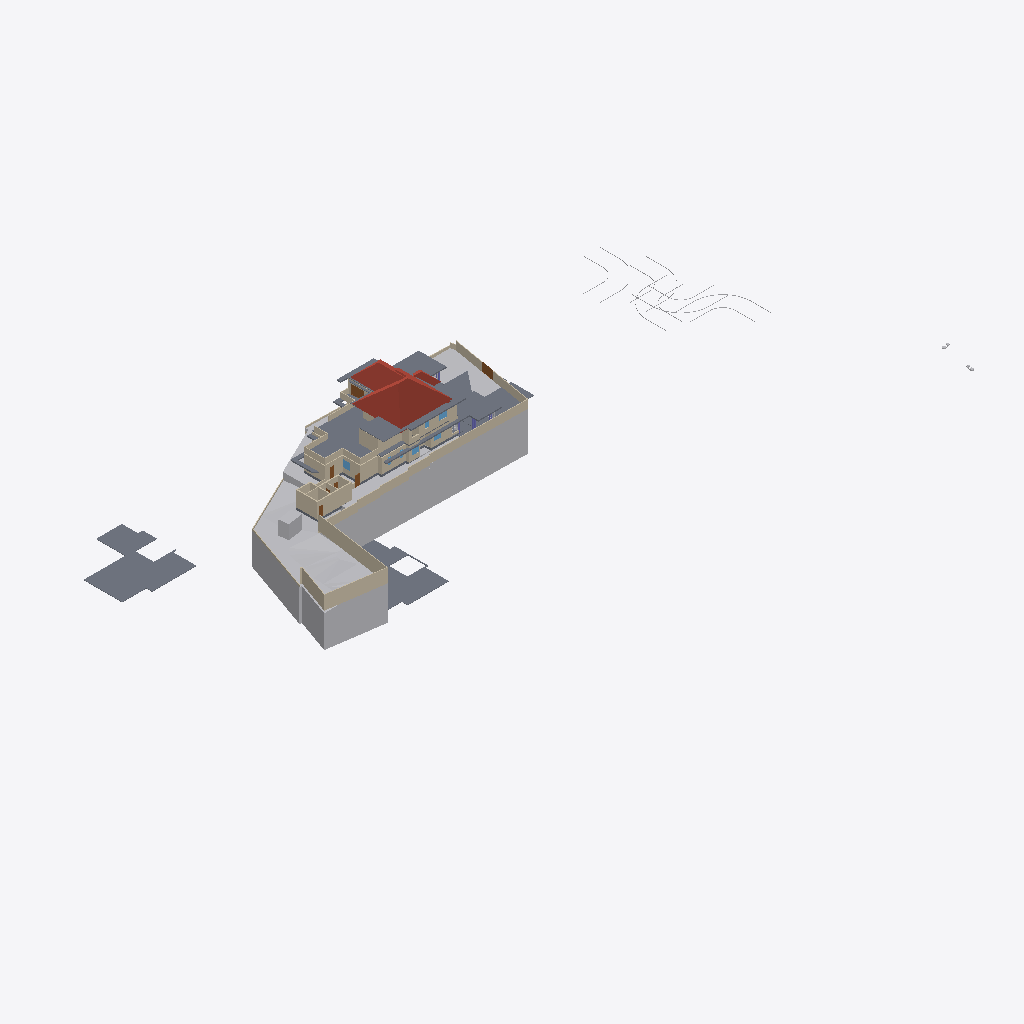
Isometric view of an IFC building model (IFC-SPF (STEP), schema IFC4X3, length unit metre), seen from the south-west, elements coloured by IFC class: 54 walls (beige), 21 slabs (grey), 8 other elements (light grey), 5 doors (brown), 4 roofs (red-brown), 4 windows (light blue).
Extent 141.3 m × 63.5 m × 37.0 m (x, y, z). Storeys (8): Road Level at 0.00 m; GF at 0.00 m; Concept at 0.00 m; Existing at 0.00 m; Roof at 0.00 m; Area at 0.00 m; Car Porch at 0.00 m; FF at 3.85 m. Elements (443): 136 IfcWall, 119 IfcFurniture, 36 IfcDoor, 30 IfcBuildingElementProxy, 27 IfcWindow, 25 IfcSlab, 24 IfcSanitaryTerminal, 18 IfcColumn, 9 IfcShadingDevice, 7 IfcStairFlight, 4 IfcRoof, 3 IfcGeographicElement.

HEADER;
FILE_DESCRIPTION(('ViewDefinition[DesignTransferView]'),'2;1');
FILE_NAME('Jailani.ifc','2026-02-13T15:39:48+05:30',(''),(''),'IfcOpenShell 0.8.5-alpha260121','Bonsai 0.8.5-alpha260121-84d55d8','Nobody');
FILE_SCHEMA(('IFC4X3'));
ENDSEC;
DATA;
#1=IFCPROJECT('1rEyq$MlvDVO9q4X_6O_vh',$,'My Project',$,$,$,$,(#14,#26),#9);
#31=IFCSITE('2ymv4STDrDCBgdvlSnG91s',$,'My Site',$,$,#54,$,$,$,(8,52,49,300000),(76,38,36,300000),20.0,$,$);
#37=IFCBUILDING('0WCwdFWaT3fvN6dYFJV0G3',$,'My Building',$,$,#60,$,$,$,$,$,$);
#43=IFCBUILDINGSTOREY('3glIUxBxj019WI9WL2_LBp',$,'Road Level',$,$,#66,$,$,$,$);
#2091=IFCBUILDINGSTOREY('0gksAyAJzF1eVdNHxF82jx',$,'GF',$,$,#203992,$,$,$,$);
#9684=IFCBUILDINGSTOREY('0GW8AoQ6z9OfFkHNDnUrmB',$,'FF',$,$,#226409,$,$,$,$);
#36449=IFCBUILDINGSTOREY('08MXqDc890wx$ikiXcsfjl',$,'Concept',$,$,#36465,$,$,$,$);
#37612=IFCBUILDINGSTOREY('3FqJSqHaz8MQtwN4CzJUgT',$,'Existing',$,$,#37627,$,$,$,$);
#39460=IFCBUILDINGSTOREY('2$v9ldK6P2VucsJp$wo$TV',$,'Roof',$,$,#39475,$,$,$,$);
#119304=IFCBUILDINGSTOREY('0qBaI9Ey94591kdt6C2Jnr',$,'Area',$,$,#119319,$,$,$,$);
#129129=IFCBUILDINGSTOREY('3kIur_wS960wa7BjgB$p1C',$,'Car Porch',$,$,#129145,$,$,$,$);
#1788=IFCGEOGRAPHICELEMENT('2G7_FUH1TFnfA2p0BceQCt',$,'Site',$,$,#100204,#1804,$,.TERRAIN.);
#220699=IFCSLAB('2MkOyhMar9ZRpdT8jhZpzB',$,'Slab',$,$,#226724,#220766,$,$);
#144440=IFCROOF('0oMU0R$P993hWI_IvlftrS',$,'Hometheatre',$,$,#189277,#144446,$,.HIP_ROOF.);
#224944=IFCSLAB('3XqsztXbj1ghk5AhbcNOAU',$,'First Floor',$,$,#226744,#224985,$,$);
#255350=IFCGEOGRAPHICELEMENT('3I2l3N4uT8a8VDaNiA8lub',$,'Earthfill',$,$,$,#255351,$,.TERRAIN.);
#180078=IFCSLAB('1skQYh0W5DWfCNPJm9rd2U',$,'Slab',$,$,#226439,#180099,$,$);
#2607=IFCWALL('0hLi5deXP5Zfo$NOtNZznY',$,'Wall',$,$,#112989,#2613,$,$);
#2632=IFCWALL('1hiIP0I5r0ZAybbUAFoviW',$,'Wall',$,$,#112940,#2638,$,$);
#89125=IFCROOF('3QG_sn$6D8wh3KWg2rDEP$',$,'Hometheatre',$,$,#218075,#89131,$,.HIP_ROOF.);
#211619=IFCWALL('0GEX5P4U9BQufRWTvvAWVU',$,'Wall',$,$,#211854,#211630,$,$);
#189420=IFCSLAB('0TZET9O2X8WhX6tcioz5aD',$,'Slab',$,$,#226489,#189487,$,$);
#195940=IFCSLAB('2HQ2skLdv0rQb9RK6xh6m2',$,'Slab',$,$,#196033,#195961,$,$);
#250166=IFCSLAB('3Pg2zneDjA3RVObrC6l$r4',$,'Ground Floor Carporch 1car',$,$,#250221,#250185,$,$);
#172517=IFCSLAB('1UPh17rjP9bRMJ5e6behtP',$,'Slab',$,$,#172705,#172538,$,$);
#2407=IFCWALL('1wqYISk15EtxPgF1WYwVVh',$,'Wall',$,$,#100330,#2413,$,$);
#4239=IFCBUILDINGELEMENTPROXY('3q7lNd2p17oe3AMat8N37d',$,'Toilet 2',$,$,#81645,#4249,$,.COMPLEX.);
#190509=IFCSLAB('0M2GVzfEDEn8zQQJaCsHcY',$,'Slab',$,$,#226579,#190530,$,$);
#172706=IFCSLAB('0bvxc6e7H8xvk4Y7S5K3gI',$,'Slab',$,$,#200355,#172727,$,$);
#177331=IFCSLAB('36gMpwiePFFhc27jCaqGKB',$,'Slab',$,$,#226434,#177352,$,$);
#250091=IFCSLAB('03bDxO0kv6VPubU2iKT0xU',$,'Ground Floor Carporch 1car',$,$,#251027,#250110,$,$);
#229585=IFCWALL('363bzwyLT6ghaTgHiVcG1Z',$,'Wall',$,$,#253148,#229598,$,$);
#230763=IFCWALL('3ruAgi0$X4th8uNtjDFU0l',$,'Wall',$,$,#253168,#230776,$,$);
#2582=IFCWALL('3AhfTEAr96zBOu2JT1DiVf',$,'Wall',$,$,#113113,#2588,$,$);
#185235=IFCWALL('3$hjpD4uv8lejQEN1Fheqk',$,'Wall',$,$,#204557,#185246,$,$);
#239172=IFCWALL('22QUjRbZf2huVHZiZDV9yu',$,'Wall',$,$,#239515,#239307,$,$);
#3433=IFCWALL('2gqgdNokT89Rrmjq1x$gkt',$,'Wall',$,$,#211715,#3444,$,$);
#2381=IFCWALL('2ukC8AQQP85Rb_ZeT84bZY',$,'Wall',$,$,#112883,#2388,$,$);
#169999=IFCWALL('2ER1oVrAXCa8fo5GRNfXco',$,'Wall',$,$,#239932,#170010,$,$);
#187554=IFCSLAB('3VSR8Cqer27g52UuWYSfc7',$,'Slab',$,$,#189282,#187575,$,$);
#4726=IFCSLAB('2FiUBYKgX14Ok5pfpzPww9',$,'Ground Floor',$,$,#251046,#4737,$,$);
#75749=IFCWALL('1qpZbrDrHDMOOsMiFqSj$3',$,'Wall',$,$,#252296,#75760,$,$);
#75308=IFCWALL('0aRmjp_Qf6AeBX3Xe9lqsI',$,'Wall',$,$,#229119,#75319,$,$);
#75549=IFCWALL('36oGwTk25DYRf$Ld17aTG9',$,'Wall',$,$,#252331,#75560,$,$);
#211649=IFCWALL('3uvGHZNmz2Z8QwIfP07YN2',$,'Wall',$,$,#211710,#211660,$,$);
#211778=IFCWALL('3QTju5AJn6xuB9z142QxJ5',$,'Wall',$,$,#211864,#211789,$,$);
#121662=IFCWALL('1BWH$vHq53de7ALB12b4Gj',$,'Wall',$,$,#205188,#121673,$,$);
#211716=IFCWALL('2g4m2G_4nF49AacJYIKK_m',$,'Wall',$,$,#211859,#211727,$,$);
#216202=IFCWALL('2aPtsRo0T7ehqUDG57ep_L',$,'Wall',$,$,#252286,#216213,$,$);
#230599=IFCWALL('0qt7ojcAXCO8h0B7cTUkHI',$,'Wall',$,$,#253198,#230612,$,$);
#158962=IFCWALL('24bCON1JDEwhGT_2QXEr30',$,'Wall',$,$,#233783,#158974,$,$);
#40902=IFCROOF('0NQmnSdgH4pOZ3l6AOOmoo',$,'Hometheatre',$,$,#199440,#40908,$,.HIP_ROOF.);
#199401=IFCSLAB('0Cnfl3$Fn7vPIQ93ueC3j9',$,'Slab',$,$,#243618,#199422,$,$);
#181853=IFCWALL('2EPmQbCtXEZfIxRL2oDMf2',$,'Wall',$,$,#252256,#181864,$,$);
#181588=IFCWALL('2ov10n92H22hZgofOL4xAD',$,'Wall',$,$,#252236,#181599,$,$);
#2532=IFCWALL('2uoMgyRXTBJAXpnQJxkX2y',$,'Wall',$,$,#113095,#2538,$,$);
#181618=IFCWALL('3tn5zRjnL9mukCkae_MZFc',$,'Wall',$,$,#252226,#181629,$,$);
#138679=IFCWALL('0fLQKKdFD4Xw5zTdyOB_Hj',$,'Wall',$,$,#252221,#138690,$,$);
#181545=IFCWALL('1aCPQroBHCM8OFaC4aMxaa',$,'Wall',$,$,#252231,#181556,$,$);
#243820=IFCSLAB('2FENWmlQ16VvDlTuuClMiL',$,'Slab',$,$,#243860,#243842,$,$);
#138622=IFCWALL('2LHcj1KGz7XBlZdHzmycO4',$,'Wall',$,$,#252216,#138633,$,$);
#220492=IFCDOOR('2roBODw3LFthb2psHkXAvx',$,'Door',$,$,#252316,#220505,$,$,$,$,$,$);
#155538=IFCDOOR('3l3X70xTXBjQnx5gSd3ShY',$,'Door',$,$,#172391,#155595,$,$,$,$,$,$);
#238484=IFCWALL('3NyCimSGDCVvqWTSEV1UiK',$,'Wall',$,$,#251934,#238508,$,$);
#225017=IFCSLAB('1Qc2awMQfDD8pfi3Klqlbg',$,'Ground Floor Carporch 1car',$,$,#247063,#225038,$,$);
#229686=IFCWALL('0LYSL3En9BkgSfsQdSCOli',$,'Wall',$,$,#253188,#229699,$,$);
#252018=IFCWALL('2Lgkf63799kR0JBwn463aW',$,'Wall',$,$,#252101,#252078,$,$);
#43017=IFCBUILDINGELEMENTPROXY('3aYsPRn39B_hfstnZLeJpy',$,'BuildingElementProxy',$,$,#218186,#43030,$,$);
#219416=IFCSLAB('1AAhloHkHFWRkhjfKq1PUs',$,'Slab',$,$,#253143,#219437,$,$);
#2507=IFCWALL('0zjDgr1wL5mfJb$oJ72rHP',$,'Wall',$,$,#112971,#2513,$,$);
#229553=IFCWALL('3OzAXhdFv7AuKRZNbid974',$,'Wall',$,$,#253173,#229566,$,$);
#230626=IFCWALL('0Cc9BsQqj9UQtqFa7tp_bW',$,'Wall',$,$,#253213,#230639,$,$);
#42055=IFCBUILDINGELEMENTPROXY('3wwYmhSjv9weqNYZfzH9xT',$,'BuildingElementProxy',$,$,#218181,#42068,$,$);
#229846=IFCWALL('0hPQ5bzi54MQR78Y2TDSwB',$,'Wall',$,$,#253163,#229859,$,$);
#189155=IFCWALL('1z$d9FEUH6vw7A2IyxUU2K',$,'Wall',$,$,#252146,#189166,$,$);
#3190=IFCWALL('193oymhqH3WPw9ieWVOFsJ',$,'Wall',$,$,#36281,#3201,$,$);
#76504=IFCWALL('3VFoUjnBz00vQzzjQsLCSn',$,'Wall',$,$,#252371,#76515,$,$);
#232491=IFCWALL('0uDEtvxqT09fTMuXRkCeop',$,'Wall',$,$,#253153,#232504,$,$);
#192096=IFCSLAB('1D7LF2WA13cBXiPdKsXjJg',$,'Slab',$,$,#226714,#192117,$,$);
#183087=IFCWALL('1_xe4Hzxf1gwKwSbKbx8K0',$,'Wall',$,$,#252251,#183098,$,$);
#72947=IFCWALL('0249CFPdf1mR5OdU3Dmzb4',$,'Wall',$,$,#252311,#72958,$,$);
#41753=IFCBUILDINGELEMENTPROXY('1GRKmkjDv94ej3zzovNSwP',$,'BuildingElementProxy',$,$,#218171,#41766,$,$);
#41969=IFCBUILDINGELEMENTPROXY('34CNFuP7L4$g0jXxUngOCu',$,'BuildingElementProxy',$,$,#218176,#41982,$,$);
#181786=IFCWALL('10Acf5fcLCPO5Pyoea0zRp',$,'Wall',$,$,#252106,#181797,$,$);
#2457=IFCWALL('38EbZ7mAL5TfofCc1aVwCP',$,'Wall',$,$,#113131,#2463,$,$);
#173900=IFCWALL('1wQ8lQeKrBovU8E1ANCj4Y',$,'Wall',$,$,#239483,#173912,$,$);
#45469=IFCBUILDINGELEMENTPROXY('0b4nwe_Ur2p96W4WE_ytTz',$,'BuildingElementProxy',$,$,#218191,#45482,$,$);
#233525=IFCWALL('2Ehx00ZZ12R8lMMOPWjp8R',$,'Wall',$,$,#252266,#233537,$,$);
#228409=IFCWALL('1EPzU_WM923xWNOIbivasx',$,'Wall',$,$,#253178,#228422,$,$);
#243055=IFCDOOR('2cii304mPEvAqm3pbbkUrI',$,'Door',$,$,#253228,#245659,$,$,$,$,$,$);
#199441=IFCROOF('0VfIHPpbbFmweIM5HKiCCl',$,'Hometheatre',$,$,#203322,#199447,$,.HIP_ROOF.);
#189656=IFCWINDOW('2o6Jg7SvTClPv7E46AnFQP',$,'Window',$,$,#234592,#189669,$,1.5,1.54999995231628,$,$,$);
#127597=IFCWINDOW('2hC8JKHo5CiwkILgU7m0Op',$,'Window',$,$,#252341,#127610,$,1.5,1.54999995231628,$,.DOUBLE_PANEL_VERTICAL.,$);
#228725=IFCDOOR('1yToXMwsj3rPx4a65hcJ1B',$,'Door',$,$,#239974,#228738,$,$,$,$,$,$);
#252596=IFCSLAB('1pLXK$5ar8Rg1ioemzRm39',$,'Slab',$,$,#252634,#252610,$,$);
#181446=IFCWINDOW('1wTXgQa4H1sQShfQVM$Cap',$,'Window',$,$,#251867,#181459,$,1.5,1.54999995231628,$,$,$);
#232593=IFCWALL('1dy0HYxgnEBu4HV5S5d$wW',$,'Wall',$,$,#253158,#232606,$,$);
#243411=IFCSLAB('0XExs70JbAsOb335bjnD$T',$,'Ground Floor Sitout',$,$,#250211,#243430,$,$);
#188918=IFCSLAB('12_bjLeTzCHBEQ_fbYWelk',$,'Slab',$,$,#243613,#188939,$,$);
#233119=IFCDOOR('1FhXNKxefDIAnzsr4Tz_jZ',$,'Door',$,$,#253203,#233132,$,$,$,$,$,$);
#60124=IFCWALL('2egd4x5r5Bt9ju5FZWKZ7D',$,'Wall',$,$,#243177,#60135,$,$);
#248560=IFCWALL('1W_8NRelrBYhVWQTCyorml',$,'Wall',$,$,#252301,#248583,$,$);
#2432=IFCWALL('1qBEh3Vc9ECAZABChTAhje',$,'Wall',$,$,#149456,#2438,$,$);
#168053=IFCWALL('3M5zxzEmT2XfzjJzyz7DGC',$,'Wall',$,$,#251916,#168065,$,$);
#2557=IFCWALL('1jgfO0WGDDYQvoMLTOy$x_',$,'Wall',$,$,#113185,#2563,$,$);
#183118=IFCWALL('1rwGuo5YDE0wEeSbaGvNQb',$,'Wall',$,$,#252261,#183129,$,$);
#181392=IFCWINDOW('3QYatGhFPAF80GvD_JUE2S',$,'Window',$,$,#236224,#181405,$,1.5,1.54999995231628,$,$,$);
ENDSEC;
